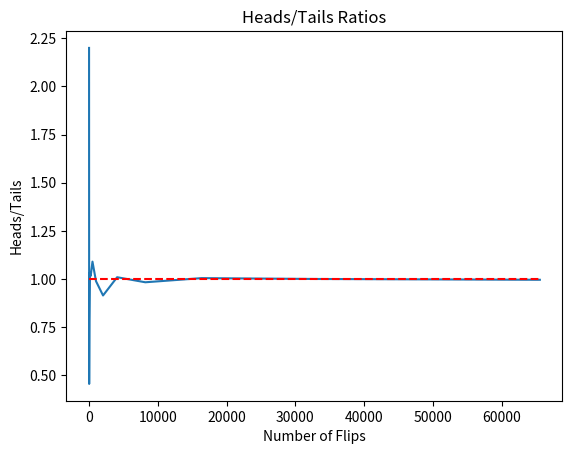

The script that saved this image:
import random
import matplotlib.pyplot as plt


def flip_plot(minExp, maxExp):
    """
    Assumes minExp and maxExp positive integers; minExp < maxExp
    Plots results of 2**minExp to 2**maxExp coin flips
    """
       # 抛硬币的次数为2的minExp次方到2的maxExp次方

    ratios = []
    xAxis = []
    for exp in range(minExp, maxExp + 1):
        xAxis.append(2**exp)
    for numFlips in xAxis:
        numHeads = 0 # 初始化，硬币正面朝上的计数为0
        for n in range(numFlips):
            if random.random() < 0.5:  # random.random()从[0, 1)随机的取出一个数
                numHeads += 1  # 当随机取出的数小于0.5时，正面朝上的计数加1
        numTails = numFlips - numHeads  # 得到本次试验中反面朝上的次数
        ratios.append(numHeads/float(numTails))  #正反面计数的比值
    plt.title('Heads/Tails Ratios')
    plt.xlabel('Number of Flips')
    plt.ylabel('Heads/Tails')
    plt.plot(xAxis, ratios)
    plt.hlines(1, 0, xAxis[-1], linestyles='dashed', colors='r')
    plt.show()

flip_plot(4, 16)

